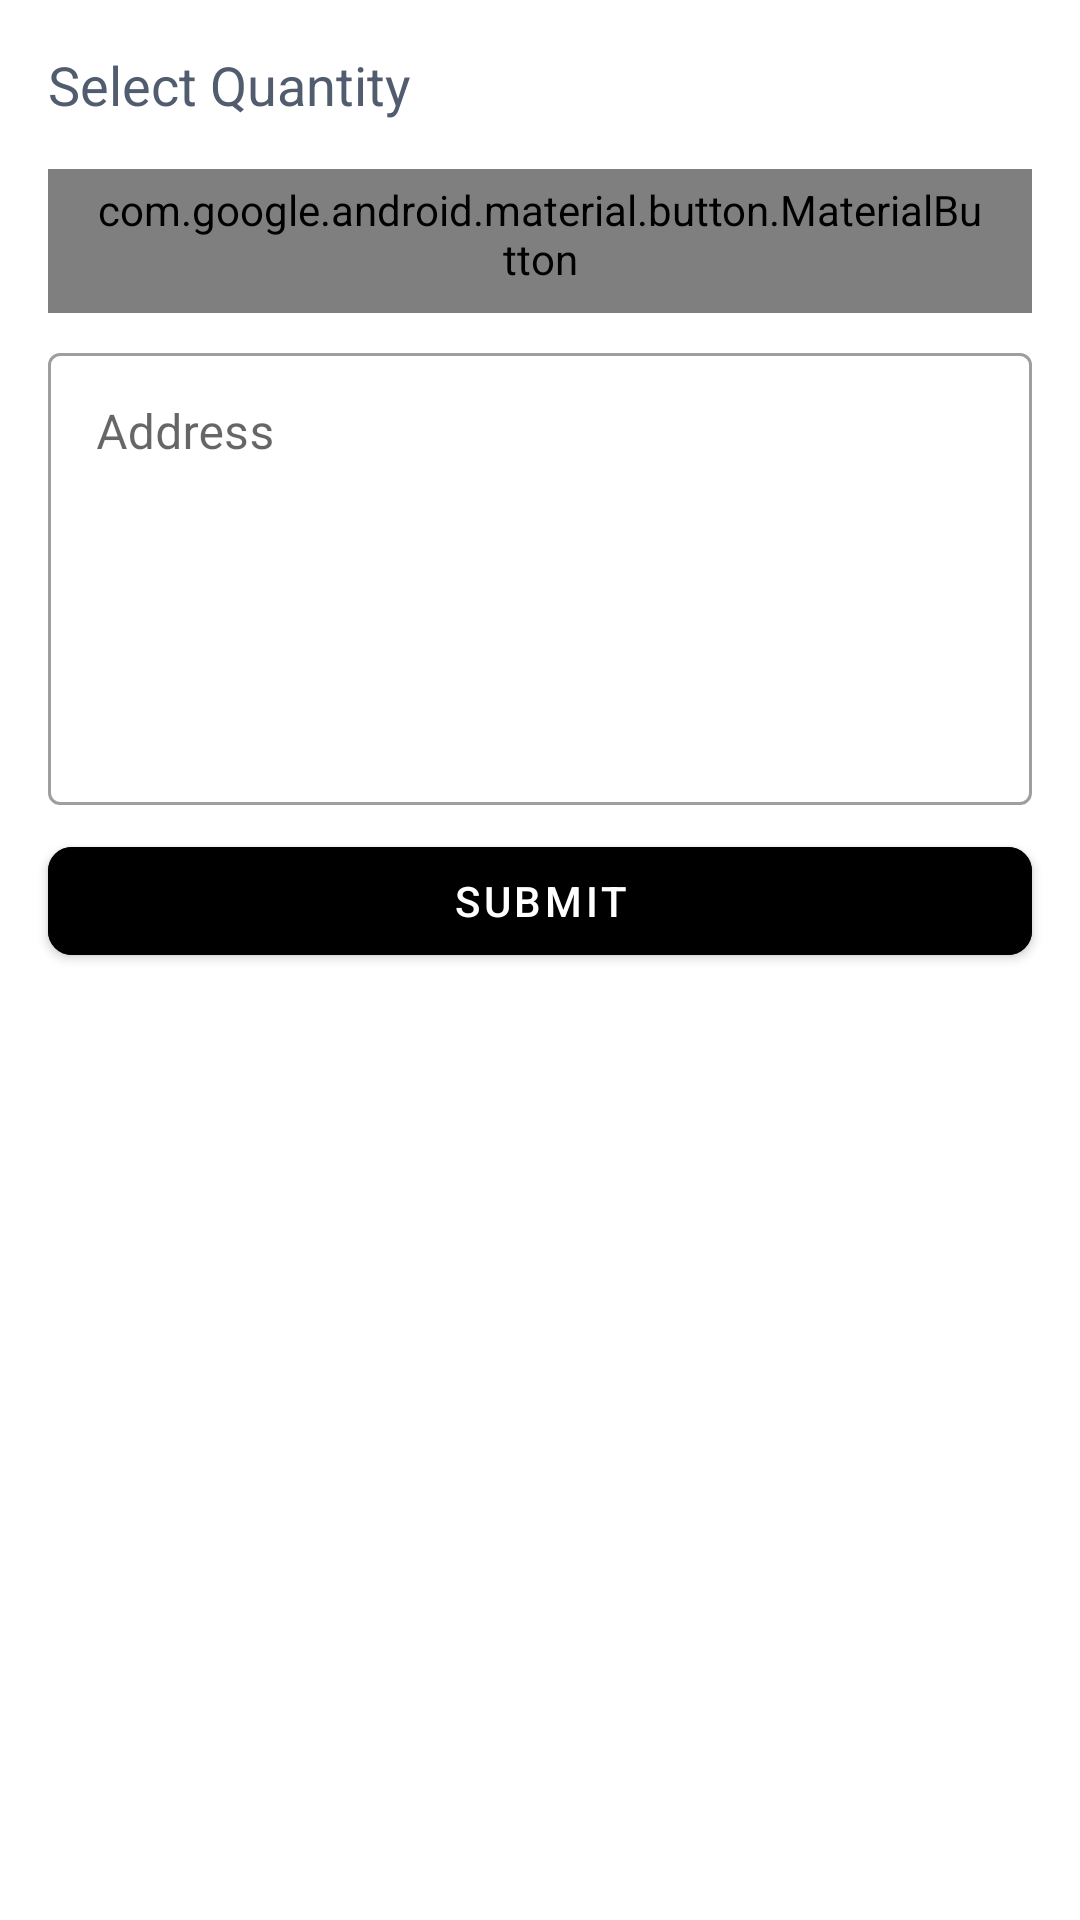

Android layout source for this screen:
<!-- AndroidManifest.xml: application theme AppTheme -->
<!-- res/layout/activity_emergency_fuel.xml -->
<?xml version="1.0" encoding="utf-8"?>
<LinearLayout xmlns:android="http://schemas.android.com/apk/res/android"
    xmlns:app="http://schemas.android.com/apk/res-auto"
    xmlns:tools="http://schemas.android.com/tools"
    android:layout_width="match_parent"
    android:layout_height="match_parent"
    android:orientation="vertical"
    tools:context=".Activities.EmergencyFuelActivity">

    <ScrollView
        android:layout_width="match_parent"
        android:layout_height="match_parent">

        <LinearLayout
            android:layout_width="match_parent"
            android:layout_height="match_parent"
            android:orientation="vertical">

            <TextView
                android:layout_width="wrap_content"
                android:layout_height="wrap_content"
                android:layout_marginStart="16dp"
                android:layout_marginTop="16dp"
                android:layout_marginEnd="16dp"
                android:text="Select Quantity"
                android:textColor="@color/colorTextHeading"
                android:textSize="18sp" />

            <androidx.recyclerview.widget.RecyclerView
                android:id="@+id/price_recyclerview"
                android:layout_width="match_parent"
                android:layout_height="wrap_content"
                android:layout_marginStart="16dp"
                android:layout_marginTop="8dp"
                android:layout_marginEnd="16dp" />

            

            <com.google.android.material.button.MaterialButton
                style="@style/Widget.MaterialComponents.Button.OutlinedButton"
                android:layout_width="match_parent"
                android:layout_height="wrap_content"
                android:layout_marginStart="16dp"
                android:layout_marginTop="8dp"
                android:layout_marginEnd="16dp"
                android:backgroundTint="@color/red"
                android:drawableRight="@drawable/ic_my_location_black_24dp"
                android:drawableTint="@color/red"
                android:foregroundTint="@color/red"
                android:text="Submit"
                android:textColor="@color/red"
                app:cornerRadius="8dp"
                app:elevation="4dp" />

            <com.google.android.material.textfield.TextInputLayout
                android:id="@+id/textInputLayout"
                style="@style/Widget.MaterialComponents.TextInputLayout.OutlinedBox"
                android:layout_width="match_parent"
                android:layout_height="wrap_content"
                android:layout_marginStart="16dp"
                android:layout_marginTop="8dp"
                android:layout_marginEnd="16dp"
                android:backgroundTint="@color/red"
                android:elevation="4dp">

                <com.google.android.material.textfield.TextInputEditText
                    android:layout_width="match_parent"
                    android:layout_height="wrap_content"
                    android:gravity="start|top"
                    android:hint="Address"
                    android:minLines="6" />
            </com.google.android.material.textfield.TextInputLayout>

            <com.google.android.material.button.MaterialButton
                android:layout_width="match_parent"
                android:layout_height="wrap_content"
                android:layout_marginStart="16dp"
                android:layout_marginTop="8dp"
                android:layout_marginEnd="16dp"
                android:backgroundTint="@color/red"
                android:text="Submit"
                app:cornerRadius="8dp"
                app:elevation="4dp" />
        </LinearLayout>
    </ScrollView>


</LinearLayout>
<!-- resources referenced by this layout -->
<resources>
  <color name="colorTextHeading">#515C6F</color>
  <style name="AppTheme" parent="Theme.MaterialComponents.Light">
          
          <item name="colorPrimary">@color/black</item>
          <item name="colorPrimaryDark">@color/colorPrimaryDark</item>
  
          <item name="colorAccent">@color/colorAccent</item>
      </style>
  <color name="colorPrimaryDark">#000000</color>
  <color name="colorAccent">#03DAC5</color>
  <!-- not gathered from this repository: default colours our renderer supplied (Android Studio template values) -->
  <color name="black">#FF000000</color>
</resources>
